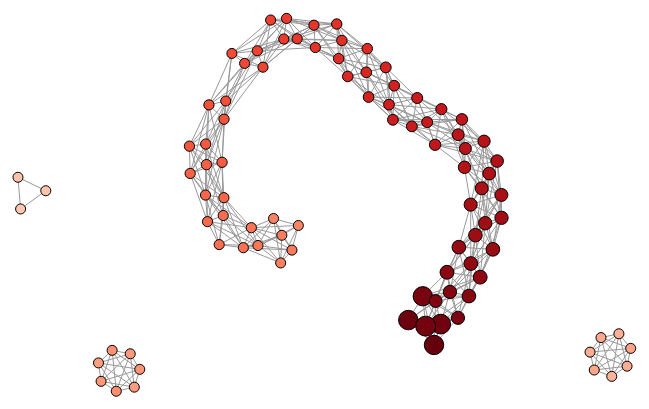
D3 v4 page, settled after 480 driven frames (8 s of simulated time); the page loaded 1 data file(s).


// ── mapperViz.js
svg = d3.select("#mapperViz"),
width = +svg.attr("width"),
height = +svg.attr("height");


var simulation = d3.forceSimulation()
  .force('charge', d3.forceManyBody().strength(-10))
  .force('center', d3.forceCenter(width / 2, height / 2))
  .force("link", d3.forceLink().id(function(d) { return d.id; }))
  


d3.json("mapperViz.json", function(error, network){
  if (error) throw error;
          

//Force Link Network//

  scaleRadius = d3.scaleLinear()  
      .domain([0, network.max_weight])
      .range([25,100]);

  scaleColor = d3.scaleLinear()
      .domain([0, network.rcover])
      .range([1,0.2]);

  simulation
      .nodes(network.nodes)
      .on("tick", ticked);

  simulation.force("link")
      .links(network.links);


  function updateLinks() {
    var u = d3.select('.links')
      .selectAll('line')
      .data(network.links)

    u.enter()
      .append('line')
      .merge(u)
      .attr('x1', function(d) {return d.source.x;})
      .attr('y1', function(d) {return d.source.y;})
      .attr('x2', function(d) {return d.target.x;})
      .attr('y2', function(d) {return d.target.y;})

    u.exit().remove()
  }

  function updateNodes() {
    u = d3.select('.nodes')
      .selectAll('circle')
      .data(network.nodes)

    u.enter()
      .append('circle')
      .merge(u)
      .attr('cx', function(d) {return d.x;})
      .attr('cy', function(d) {return d.y;})
      .attr('r',  function (d) {return Math.sqrt(scaleRadius(d.weight));})
      .attr('fill', function(d){ return d3.interpolateReds(scaleColor(d.group))})
      .call(d3.drag()
          .on("start", dragstarted)
          .on("drag", dragged)
          .on("end", dragended));

    u.exit().remove()
  }

  function ticked() {
    updateLinks()
    updateNodes()
  }

  function dragstarted(d) {
  if (!d3.event.active) simulation.alphaTarget(0.3).restart();
  d.fx = d.x;
  d.fy = d.y;
}

function dragged(d) {
  d.fx = d3.event.x;
  d.fy = d3.event.y;
}

function dragended(d) {
  if (!d3.event.active) simulation.alphaTarget(0);
  d.fx = null;
  d.fy = null;
 cv}
 

  })


### data: mapperViz.json
{
 "rcover": 100,
 "max_weight": 412,
 "nodes": [
  {
   "id": "0,0,381",
   "group": 0,
   "weight": 381
  },
  {
   "id": "1,0,385",
   "group": 1,
   "weight": 385
  },
  {
   "id": "2,0,397",
   "group": 2,
   "weight": 397
  },
  {
   "id": "3,0,412",
   "group": 3,
   "weight": 412
  },
  {
   "id": "4,0,374",
   "group": 4,
   "weight": 374
  },
  {
   "id": "5,0,102",
   "group": 5,
   "weight": 102
  },
  {
   "id": "6,0,92",
   "group": 6,
   "weight": 92
  },
  {
   "id": "7,0,106",
   "group": 7,
   "weight": 106
  },
  "... 83 more items"
 ],
 "links": [
  {
   "source": "0,0,381",
   "target": "1,0,385",
   "value": 1
  },
  {
   "source": "0,0,381",
   "target": "2,0,397",
   "value": 1
  },
  {
   "source": "0,0,381",
   "target": "3,0,412",
   "value": 1
  },
  {
   "source": "0,0,381",
   "target": "4,0,374",
   "value": 1
  },
  {
   "source": "0,0,381",
   "target": "5,0,102",
   "value": 1
  },
  {
   "source": "0,0,381",
   "target": "6,0,92",
   "value": 1
  },
  {
   "source": "1,0,385",
   "target": "2,0,397",
   "value": 1
  },
  {
   "source": "1,0,385",
   "target": "3,0,412",
   "value": 1
  },
  "... 440 more items"
 ]
}